pico-8 play session: hold ← + tap ❎

[t = 1 s] hold ← ~1s, tap ❎ ~2×
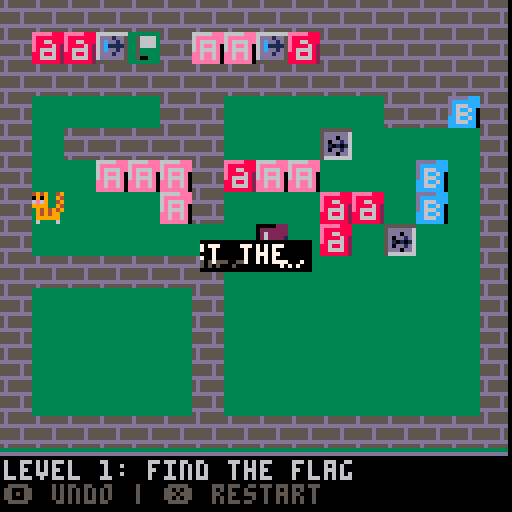
[t = 2 s] hold ← ~2s, tap ❎ ~4×
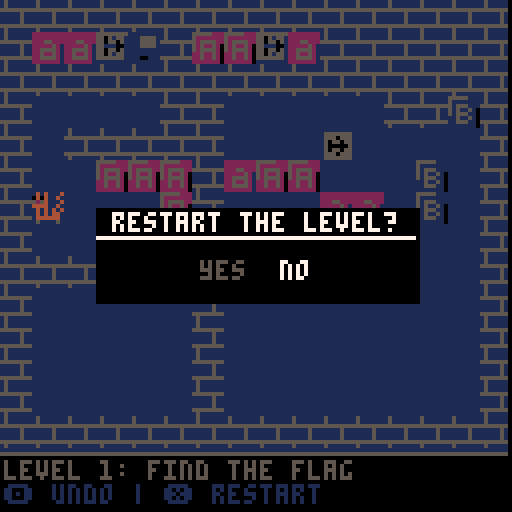
[t = 6 s] hold ← ~6s, tap ❎ ~10×
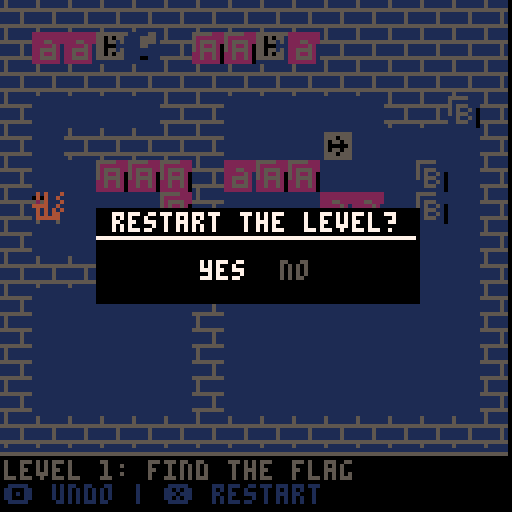

pico-8 cartridge
version 18
__lua__
-- some group theory
-- by kisonecat
cartdata("kisonecat_magmae_3")

blocks = {}
level = 1
history = {}

level_names = {
   "find the flag",
   "build the inverse",
   "the third",
   "the fourth",
   "the last"
}

-- credit: http://kometbomb.net/pico8/fadegen.html
local fadetable_to_black={
 {0,0,0,0,0,0,0,0,0,0,0,0,0,0,0},
 {1,1,1,1,1,1,1,0,0,0,0,0,0,0,0},
 {2,2,2,2,2,2,1,1,1,0,0,0,0,0,0},
 {3,3,3,3,3,3,1,1,1,0,0,0,0,0,0},
 {4,4,4,2,2,2,2,2,1,1,0,0,0,0,0},
 {5,5,5,5,5,1,1,1,1,1,0,0,0,0,0},
 {6,6,13,13,13,13,5,5,5,5,1,1,1,0,0},
 {7,6,6,6,6,13,13,13,5,5,5,1,1,0,0},
 {8,8,8,8,2,2,2,2,2,2,0,0,0,0,0},
 {9,9,9,4,4,4,4,4,4,5,5,0,0,0,0},
 {10,10,9,9,9,4,4,4,5,5,5,5,0,0,0},
 {11,11,11,3,3,3,3,3,3,3,0,0,0,0,0},
 {12,12,12,12,12,3,3,1,1,1,1,1,1,0,0},
 {13,13,13,5,5,5,5,1,1,1,1,1,0,0,0},
 {14,14,14,13,4,4,2,2,2,2,2,1,1,0,0},
 {15,15,6,13,13,13,5,5,5,5,5,1,1,0,0}
}

function fade_to_black(i)
 for c=0,15 do
  if flr(i+1)>=16 then
   pal(c,0)
  else
   pal(c,fadetable_to_black[c+1][flr(i+1)])
  end
 end
end

-- credit: http://kometbomb.net/pico8/fadegen.html
local fadetable_to_white={
 {0,0,1,1,5,5,5,13,13,13,6,6,6,6,7},
 {1,1,5,5,13,13,13,13,13,6,6,6,6,6,7},
 {2,2,2,13,13,13,13,13,6,6,6,6,6,7,7},
 {3,3,3,3,13,13,13,13,6,6,6,6,6,7,7},
 {4,4,4,4,4,14,14,14,15,15,15,15,15,7,7},
 {5,5,13,13,13,13,13,6,6,6,6,6,6,7,7},
 {6,6,6,6,6,6,6,6,7,7,7,7,7,7,7},
 {7,7,7,7,7,7,7,7,7,7,7,7,7,7,7},
 {8,8,8,8,14,14,14,14,14,14,15,15,15,7,7},
 {9,9,9,10,10,10,15,15,15,15,15,15,15,7,7},
 {10,10,10,10,10,15,15,15,15,15,15,15,7,7,7},
 {11,11,11,11,11,11,6,6,6,6,6,6,6,7,7},
 {12,12,12,12,12,12,6,6,6,6,6,6,7,7,7},
 {13,13,13,13,6,6,6,6,6,6,6,6,7,7,7},
 {14,14,14,14,14,15,15,15,15,15,15,7,7,7,7},
 {15,15,15,15,15,15,15,7,7,7,7,7,7,7,7}
}

function fade_to_white(i)
 for c=0,15 do
  if flr(i+1)>=16 then
   pal(c,7)
  else
   pal(c,fadetable_to_white[c+1][flr(i+1)])
  end
 end
end

function shallowcopy(orig)
    local orig_type = type(orig)
    local copy
    if orig_type == 'table' then
        copy = {}
        for orig_key, orig_value in pairs(orig) do
            copy[orig_key] = orig_value
        end
    else -- number, string, boolean, etc
        copy = orig
    end
    return copy
end

function deepercopy(orig)
   result = {}
   for pp in all(orig) do
      add( result, shallowcopy(pp) )
   end
   return result
end

function push_history()
   add( history, deepercopy(blocks) )

   while #history > 10 do
      del( history, history[1] )
   end
   
end

function pop_history()
   if #history > 0 then
      blocks = history[#history]
      del( history, history[#history] )
      return true
   end

   return false
end

sparkles = {}
sparkle_duration = 0.25

function idle_animate(block)
   local sprite = block.kind

   if block.mapsto then
      if block.a != 0 and block.b != 0 then
	 return 9 + 16*(flr(time() * 5) % 4)
      end
   end   
   
   if sprite == 3 then
      return 3 + 16*(flr(time() * 10) % 4)
   end
   
   return sprite
end

function complete_transformation( block )
   local b = block.kind

   block.transformed = false
   block.push = fget( b, 0 )
   block.solid = fget( b, 1 )
   block.win = fget( b, 7 )
   block.mapsto = (b == 8)
end

function _init_playing()
   blocks = {}
   history = {}

   local bx = (level - 1) * 16
   local by = 0
   
   for i = 0,15 do
      for j = 0,13 do
	 local b = mget(i + bx,j + by)
	 if b != 1 then
	    if b == 5 then
	       b = b + 16 * flr(rnd(4))
	    end
	    add( blocks, { x = i*8, y = j*8, kind = b,
			   you = (b==0), top = 0, left = 0,
			   dx = 0, dy = 0,
			   push = fget( b, 0 ),
			   solid = fget( b, 1 ),
			   win = fget( b, 7 ),
			   mapsto = (b == 8)
	    } )
	 end
      end
   end
end

function is_overlap(ax,ay,bx,by)
   if (abs(ax-bx) < 8 and abs(ay-by) < 8) then
      return true
   end

   return false
end

function try_to_mix( block, mover )
   for f in all(blocks) do
      if f.mapsto then
	 if f.a != 0 and f.b != 0 then
	    if block.kind == f.a and mover.kind == f.b then
	       if f.c != 0 then
		  block.kind = f.c
		  block.transformed = true
	       else
		  del( blocks, block )
		  add( sparkles, { x = block.x, y = block.y, kind = 65, time = time(), dx = 0, dy = 0 } )
	       end	  
	       del( blocks, mover )
	       add( sparkles, { x = mover.x, y = mover.y, kind = 65, time = time(), dx = 0, dy = 0 } )
	       sfx(1)
	       return false
	    end
	 end
      end
   end

   return true
end

function try_to_move( mover )
   local stuck = false

   if (mover.push == false and mover.you == false) then
      return true
   end

   for block in all(blocks) do
      if mover != block then
	 if block.solid then
	    if is_overlap( mover.x + mover.dx, mover.y + mover.dy, block.x, block.y ) then
	       if try_to_mix( mover, block ) then
		  block.dx = mover.dx
		  block.dy = mover.dy
		  if try_to_move( block ) then
		     stuck = true
		  end
	       end
	    end
	 end
      end
   end

   return stuck
end

undoing = false
undoing_start = 0

function _update_playing()
   if (btnp(5)) then
      change_state("restarting")
   end
   
   -- undo button   
   if (btnp(4)) then
      if pop_history() then
	 undoing_start = time()
	 undoing = true
	 sfx(4)
      else
	 sfx(3)
      end
      return
   end

   local about_to_move = false
   
   for block in all(blocks) do
      if block.you then
	 if (block.dx == 0) and (block.dy == 0) then
	    if (btnp(0) or btnp(1) or btnp(2) or btnp(3)) then
	       push_history()
	       about_to_move = true
	    end
	    
	    local speed = 2

	    if (btnp(0)) then block.dx=-speed end
	    if (btnp(1)) then block.dx= speed end
	    if (btnp(2)) then block.dy=-speed end
	    if (btnp(3)) then block.dy= speed end
            
	    -- stay pointing in movement direction
	    if block.dx < 0 then
	       block.left = -1
	       block.top = 0
	    end
	    if block.dx > 0 then
	       block.left = 1
	       block.top = 0
	    end
	    
	    if block.dy < 0 then
	       block.top = -1
	       block.left = 0
	    end
	    if block.dy > 0 then
	       block.top = 1
	       block.left = 0
	    end
	 end
      end
   end

   for block in all(blocks) do
      -- Move in the desired direction
      if not try_to_move( block ) then
	 block.x = block.x + block.dx
	 block.y = block.y + block.dy

	 if block.you and about_to_move then
	    sfx(0)
	    add( sparkles, { x = block.x, y = block.y, kind = 64,
			     dx = -block.dx / 4, dy = -block.dy / 4, time = time() } )
	    about_to_move = false
	 end
      end
      
      -- stop when we make it to a square
      if (block.x) % 8 == 0 then
	 block.dx = 0
      end
      if (block.y) % 8 == 0 then
	 block.dy = 0
      end
   end

   if about_to_move then
      sfx(2)
      about_to_move = false
   end
   
   for sparkle in all(sparkles) do
      sparkle.x = sparkle.x + sparkle.dx
      sparkle.y = sparkle.y + sparkle.dy
      
      if time() > sparkle.time + sparkle_duration then
	 del( sparkles, sparkle )
      end
   end

   -- activate the mapsto blocks
   for block in all(blocks) do
      if block.mapsto then
	 block.a = 0
	 block.b = 0
	 block.c = 0
	 for other in all(blocks) do
	    if other.y == block.y then
	       if other.x == block.x - 8 then
		  block.b = other.kind
	       end
	       if other.x == block.x - 16 then
		  block.a = other.kind
	       end
	       if other.x == block.x + 8 then
		  block.c = other.kind
	       end
	    end
	 end
      end
   end

   -- transform any untransformed blocks
   for block in all(blocks) do
      if block.transformed then
	 if block.x % 8 == 0 and block.y % 8 == 0 then
	    complete_transformation( block )
	 end
      end
   end
   
   -- check if we have won
   for block in all(blocks) do
      if block.you then
	 for other in all(blocks) do
	    if other.win then
	       if block.x == other.x and block.y == other.y then
		  change_state("won")
	       end
	    end
	 end
      end
   end
   
end

function _update_won()
end

function _draw_playing()
   camera (0, 0)
   clip( 0, 0, 127, 127 )   
   rectfill (0,0,127,127,3)

   pal(13,0)

   if undoing then
      camera (rnd(4) - 2, 0)      
      if 256*(time() - undoing_start) < 16 then
	 fade_to_white( 256*(time() - undoing_start) )
      else
	 local reversed = 16 - (256*(time() - undoing_start) - 16)/5
	 if reversed <= 0 then
	    reversed = 0
	    undoing = false
	 end
	 fade_to_white( reversed )
      end
   end
   
   for sparkle in all(sparkles) do
      spr(sparkle.kind + 16 * flr(4 * (time() - sparkle.time) / sparkle_duration), sparkle.x, sparkle.y)
   end
   
   for block in all(blocks) do
      if block.you then
	 local moving = 0
	 if block.dx != 0 or block.dy != 0 then
	    moving = 1
	 end
	 if block.top != 0 then
	    spr(16 + 32*moving, block.x, block.y, 1, 1, block.left < 0, block.top > 0)
	 else
	    spr(0 + 32*moving, block.x, block.y, 1, 1, block.left < 0, block.top > 0)
	 end
      else
	 spr( idle_animate(block), block.x, block.y, 1, 1 )
      end
   end

   rectfill( 0, 127 - 7 - 7, 127, 127, 0 )
   line(0, 127 - 7 - 7, 127, 127 - 7 - 7, 6 )
   if level <= #level_names then
      print("level " .. level .. ": " .. level_names[level], 1, 128 - 7 - 6, 7 )
   end
   print("🅾️ undo | ❎ restart", 1, 128-7, 5 )

end

function print_center(str,y,col)
   local width = 4 * #str
   local x = 64 - 2 * #str
   print(str, x, y, col)   
end

function _init_won()
   won_time = time()
end

function _draw_won()
   if 32*(time() - won_time) < 16 then
      fade_to_black( 32*(time() - won_time) )
   else
      level = level + 1
      if level <= #level_names then
	 change_state("playing")
      else
	 change_state("credits")
      end
   end

   _draw_playing()

   fade_to_black( 0 )
   print_center("level complete",63,7)
end

function _update_credits()
end

function _init_credits()
end

function _draw_credits()
   _draw_playing()   
   print_center("you completed all levels",63,7)
end

----------------------------------------------------------------
restart_time = 0
restart_choice = false
function _init_restarting()
   restart_time = time()
   restart_choice = false
end

function _draw_restarting()
   local ease_in = 5*(time() - restart_time)
   if ease_in > 1 then
      ease_in = 1
   end

   fade_to_black(8*ease_in)
   _draw_playing()
   fade_to_black(0)
   
   local width = 80 * ease_in
   local height = 23 * ease_in
   rectfill( 64 - width/2, 64 - height/2, 64 + width/2, 64 + height/2, 0 )
   clip( 64 - width/2, 64 - height/2, width, height )
   line( 0, 64 - height/2 + 7, 127, 64 - height/2 + 7, 7 )
   print_center( "restart the level?", 64 - height/2 + 1, 7 )

   print( "yes    ", 50, 65, restart_choice and 7 or 5 )
   print( "     no", 50, 65, restart_choice and 5 or 7 )
end

function _update_restarting()
   if btnp(0) or btnp(2) or btnp(1) or btnp(3) then
      restart_choice = not restart_choice
   end

   if btnp(4) or btnp(5) then
      if restart_choice then
	 undoing_start = time()
	 undoing = true
	 sfx(4)
	 change_state("playing")
      else
	 change_state_without_init("playing")
      end
   end
end

----------------------------------------------------------------
function _init_title()
end

function _draw_title()
   camera (0, 0)
   clip( 0, 0, 127, 127 )
   rectfill (0,0,127,127,0)
   local c = 64 - 4*6
   local p = 0.1
   local s = 0.9
   spr( 71, c+8*0, 32 + 5*sin(s*time()) )
   spr( 72, c+8*1, 32 + 5*sin(s*time() + p) )
   spr( 73, c+8*2, 32 + 5*sin(s*time() + 2*p) )
   spr( 71, c+8*3, 32 + 5*sin(s*time() + 3*p) )
   spr( 72, c+8*4, 32 + 5*sin(s*time() + 4*p) )
   spr( 74, c+8*5, 32 + 5*sin(s*time() + 5*p) )

   print_center( "press any key to start", 63, 7 )
end

function _update_title()
end

----------------------------------------------------------------
updaters = {
   playing = _update_playing,
   title = _update_title,
   credits = _update_credits,
   won = _update_won,
   restarting = _update_restarting,
}

drawers = {
   playing = _draw_playing,
   title = _draw_title,
   credits = _draw_credits,   
   won = _draw_won,
   restarting = _draw_restarting,   
}

initers = {
   title = _init_title,
   playing = _init_playing,
   credits = _init_credits,
   won = _init_won,
   restarting = _init_restarting,   
}

function _update()
   updaters[state]()
end

function _draw()
   drawers[state]()
end

function change_state(s)
   if state == s then
      return
   end
   
   initers[s]()
   state = s
end

function change_state_without_init(s)
   if state == s then
      return
   end
   
   state = s
end

function _init()
   change_state("playing")
end

-->8
-- hello
__gfx__
940094943333333356555555000000008888888800066600eeeee88876767cec5555555577777777000000000000000000000000dddddddddddddddddddddddd
49009d9d3333333356555555005770008888888807776660e88888886ececece5666666776661665000000000000000000000000d6566666657666666576666d
940097e73333333366666666005777708888888876565565e88778887c7777ec5666d66776c66165000000000000000000000000d6566666656666666566666d
49009999333333335555565500577770888888887575555de88887826e7ecec256d6616776c11115000000000000000000000000d5555555555555555555555d
94949490333333335555565500500770888888886655655de87777827c7cece1561d1d1776c66165000000000000000000000000d6666656666665766666576d
0994949033333333555556550050000088888888665556d088788782ce7ecec256d6616776661665000000000000000000000000d6666656666665666666566d
099999903333333366666666005dd00088888888066555d088777782ec7777e15666d66776666665000000000000000000000000d5555555555555555555555d
070000703333333356555555000000008888888800065d0088888882cececec25777777755555555000000000000000000000000d6566666665666666566666d
4d790000333333330000000000000000cccccccc0007770077777eeeecece1217777777777777777000000000000000000000000d6566666665666666566666d
99e99997333333330000000000577770cccccccc055766607eeeeeeec2121212766616657616c665000000000000000000000000d5555555555555555555555d
4d794490333333330000000000577770cccccccc776565667e7777eee121212176c6616576166165000000000000000000000000d6666656666665766666576d
99999990333333330000000000577770cccccccc7655555d7e7ee7edc212121276c1111576ccc115000000000000000000000000d6666656666665666666566d
00004490333333330000000000500000cccccccc6555655d7e7777ede127772d76c6616576166165000000000000000000000000d5555555555555555555555d
00009990333333330000000000500000cccccccc665556ddee7ee7ed12171215766616657616c665000000000000000000000000d6566666665766666576666d
494949973333333300000000005dd000cccccccc06655dd0ee7ee7ed2127772d7666666576666665000000000000000000000000d6566666665666666566666d
94949000333333330000000000000000cccccccc0666dd00eeeeeeed121212155555555555555555000000000000000000000000d5555555555555555555555d
94009494333333330000000000000770bbbbbbbb0007770066666ccc66666ccc7777777777777777000000000000000000000000d6666656666665666666576d
49009d9d333333330000000000577770bbbbbbbb007766606ccccccc6ccccccc761616657616c665000000000000000000000000d6666656666665666666566d
940097e7333333330000000000577770bbbbbbbb076655606c777ccc677cc77c7616616576166c65000000000000000000000000d5555555555555555555555d
49009999333333330000000000577000bbbbbbbb655555506c7cc7cd67c7c7c6761ccc157611ccc5000000000000000000000000d6566666666666666576666d
94949490333333330000000000500000bbbbbbbb6655555d6c777ccd677cc77d7616616576166c65000000000000000000000000d6566666666666666566666d
09949490333333330000000000500000bbbbbbbb656555ddcc7cc7cdc7c7c7c6761616657616c665000000000000000000000000d5555555555555555555555d
909999093333333300000000005dd000bbbbbbbb06655dddcc777ccdc77cc77d7666666576666665000000000000000000000000d6666666666576666666576d
70000007333333330000000000000000bbbbbbbb0065dd00cccccccdcccccccd5555555555555555000000000000000000000000dddddddddddddddddddddddd
4d7900973333333300000000000000000000000000777000ddddd222ddddd2227777777777777777000000000000000000000000000000000000000000000000
99e999003333333300000000005777700000000007777550d2222222d22222227616c66576161665000000000000000000000000000000000000000000000000
4d7944903333333300000000005777700000000077666655d2722222d722272276166c6576166c65000000000000000000000000000000000000000000000000
999999903333333300000000005777700000000065655755d2722221d7222721761111c576111cc5000000000000000000000000000000000000000000000000
00004490333333330000000000500000000000006556555dd2777221d772277176166c6576166c65000000000000000000000000000000000000000000000000
00009990333333330000000000500000000000006665556d22722721272727267616c66576161665000000000000000000000000000000000000000000000000
494949003333333300000000005dd0000000000006555dd022777221277227717666666576666665000000000000000000000000000000000000000000000000
94949097333333330000000000000000000000000065dd0022222221222222215555555555555555000000000000000000000000000000000000000000000000
00000000666665550000000000000000000000000000000000000000ccccccc0ccccccc0ccccccc0ccccccc000000000cccccccc0000000ccccccccccccccccc
00000000655555550000000000000000000000000000000000000000c00c00c0c00000c0c0000000c000000000000000cccccccc000000ccccccccc00ccccccc
00000000655555550000000000000000000000000000000000000000c00c00c0c00000c0c0000000c000000000000000cccccccc00000ccccccccc0000cccccc
000070006555555d0000000000000000000000000000000000000000c00c00c0c00000c0c0000000c000000000000000cccccccc0000ccccccccc000000ccccc
000000006555555d0000000000000000000000000000000000000000c00000c0ccccccc0c000ccc0ccccccc000000000cccccccc000ccccccccc00000000cccc
000000005555555d0000000000000000000000000000000000000000c00000c0c00000c0c00000c0c000000000000000cccccccc00ccccccccc0000000000ccc
000000005555555d0000000000000000000000000000000000000000c00000c0c00000c0c00000c0c000000000000000cccccccc0ccccccccc000000000000cc
000000005555555d0000000000000000000000000000000000000000c00000c0c00000c0ccccccc0ccccccc000000000ccccccccccccccccc00000000000000c
000000000606050500000000000000000000000000000000000000000000000000000000000000000000000000000000c0000000000000000000000000000000
000000006050505000000000000000000000000000000000000000000000000000000000000000000000000000000000cc000000000000000000000000000000
000606000505050500000000000000000000000000000000000000000000000000000000000000000000000000000000ccc00000000000000000000000000000
000000006050505000000000000000000000000000000000000000000000000000000000000000000000000000000000cccc0000000000000000000000000000
000606000505050d00000000000000000000000000000000000000000000000000000000000000000000000000000000ccccc000000000000000000000000000
000000005050505000000000000000000000000000000000000000000000000000000000000000000000000000000000cccccc00000000000000000000000000
000000000505050d00000000000000000000000000000000000000000000000000000000000000000000000000000000ccccccc0000000000000000000000000
000000005050505000000000000000000000000000000000000000000000000000000000000000000000000000000000cccccccc000000000000000000000000
00000000000000000000000000000000000000000000000000000000000000000000000000000000000000000000000000000000000000000000000000000000
00005000505050500000000000000000000000000000000000000000000000000000000000000000000000000000000000000000000000000000000000000000
00050500000000000000000000000000000000000000000000000000000000000000000000000000000000000000000000000000000000000000000000000000
00500050505050500000000000000000000000000000000000000000000000000000000000000000000000000000000000000000000000000000000000000000
00050500000000000000000000000000000000000000000000000000000000000000000000000000000000000000000000000000000000000000000000000000
00005000505050500000000000000000000000000000000000000000000000000000000000000000000000000000000000000000000000000000000000000000
00000000000000000000000000000000000000000000000000000000000000000000000000000000000000000000000000000000000000000000000000000000
00000000505050500000000000000000000000000000000000000000000000000000000000000000000000000000000000000000000000000000000000000000
00005000000000000000000000000000000000000000000000000000000000000000000000000000000000000000000000000000000000000000000000000000
00500050500050000000000000000000000000000000000000000000000000000000000000000000000000000000000000000000000000000000000000000000
00000000000000000000000000000000000000000000000000000000000000000000000000000000000000000000000000000000000000000000000000000000
05000005005000500000000000000000000000000000000000000000000000000000000000000000000000000000000000000000000000000000000000000000
00000000000000000000000000000000000000000000000000000000000000000000000000000000000000000000000000000000000000000000000000000000
00500050500050000000000000000000000000000000000000000000000000000000000000000000000000000000000000000000000000000000000000000000
00005000000000000000000000000000000000000000000000000000000000000000000000000000000000000000000000000000000000000000000000000000
00000000005000500000000000000000000000000000000000000000000000000000000000000000000000000000000000000000000000000000000000000000
__gff__
0000028003030303030300000000000000000080030303030303000000000000000000800303030303030000000000000000008000030303030300000000000000030000000000000000000000000000000300000000000000000000000000000003000000000000000000000000000000030000000000000000000000000000
0000000000000000000000000000000000000000000000000000000000000000000000000000000000000000000000000000000000000000000000000000000000000000000000000000000000000000000000000000000000000000000000000000000000000000000000000000000000000000000000000000000000000000
__map__
0202020202020202020202020202020202020202020202020202020202020202020202020202020202020202020202020202020202020202020202020202020202020202020202020202020202020202000000000000000000000000000000000000000000000000000000000000000000000000000000000000000000000000
0206060803021616080602020202020202010101010101010101010201010102020002160608260201010101010803020200010101010101010101010608080202010101010101010200021626080302000000000000000000000000000000000000000000000000000000000000000000000000000000000000000000000000
0202020202020202020202020202020202010101010101010101010201010102020102020202020201010101010202020201010101010101010101010202020202010202020202070201010202020202000000000000000000000000000000000000000000000000000000000000000000000000000000000000000000000000
0201010101020201010101010202260202010101010101010101010201010102020102010101010101010101010101020201010101010101010101010101010202010101010102010101080707010102000000000000000000000000000000000000000000000000000000000000000000000000000000000000000000000000
0201020202020201010108010101010202010101010101010101010201010102020102010101010101010101010101020201010101010101010101010101010202010201020702010107010101010102000000000000000000000000000000000000000000000000000000000000000000000000000000000000000000000000
0201011616160206161601010126010202010101010116010101010201010102020102010116061606160601010101020201010101010101060606010101010202010201020102010101010101010102000000000000000000000000000000000000000000000000000000000000000000000000000000000000000000000000
0200010101160201010106060126010202010100010101010108010201030102020101010101010101010101010101020201010101010101161601010101010202010101010102020202020202020202000000000000000000000000000000000000000000000000000000000000000000000000000000000000000000000000
0201010101010101360106010801010202010101010101011601010201010102020101010101010101010101010101020201010101010101010101010101010202010101010107010201010601081602000000000000000000000000000000000000000000000000000000000000000000000000000000000000000000000000
0202020202020201010101010101010202010101010101010101010201010102020101010101010101010101010101020201010101010101010101010101010202010101010102010201010106010102000000000000000000000000000000000000000000000000000000000000000000000000000000000000000000000000
0201010101010201010101010101010202010101010101010101010201010102020101010101010101010101010101020201010101010101010101010101020202010101010102010201010136082602000000000000000000000000000000000000000000000000000000000000000000000000000000000000000000000000
0201010101010201010101010101010202010101010101010101010202020102020101010101010101010101010101020201010202020202020202020202020202010101010102010201013601010102000000000000000000000000000000000000000000000000000000000000000000000000000000000000000000000000
0201010101010201010101010101010202010101010101010101010101161602020101010101010101010101010101020201010101010101161616161616030202010101010102010101010101010102000000000000000000000000000000000000000000000000000000000000000000000000000000000000000000000000
0201010101010201010101010101010202020202020202020202020202020202020202020202020202020202020202020202020202020202020202020202020202020202020202020202020202020202000000000000000000000000000000000000000000000000000000000000000000000000000000000000000000000000
0202020202020202020202020202020201010101010101010101010101010101010101010101010101010101010101010101010101010101010101010101010101010101010101010101010101010101000000000000000000000000000000000000000000000000000000000000000000000000000000000000000000000000
